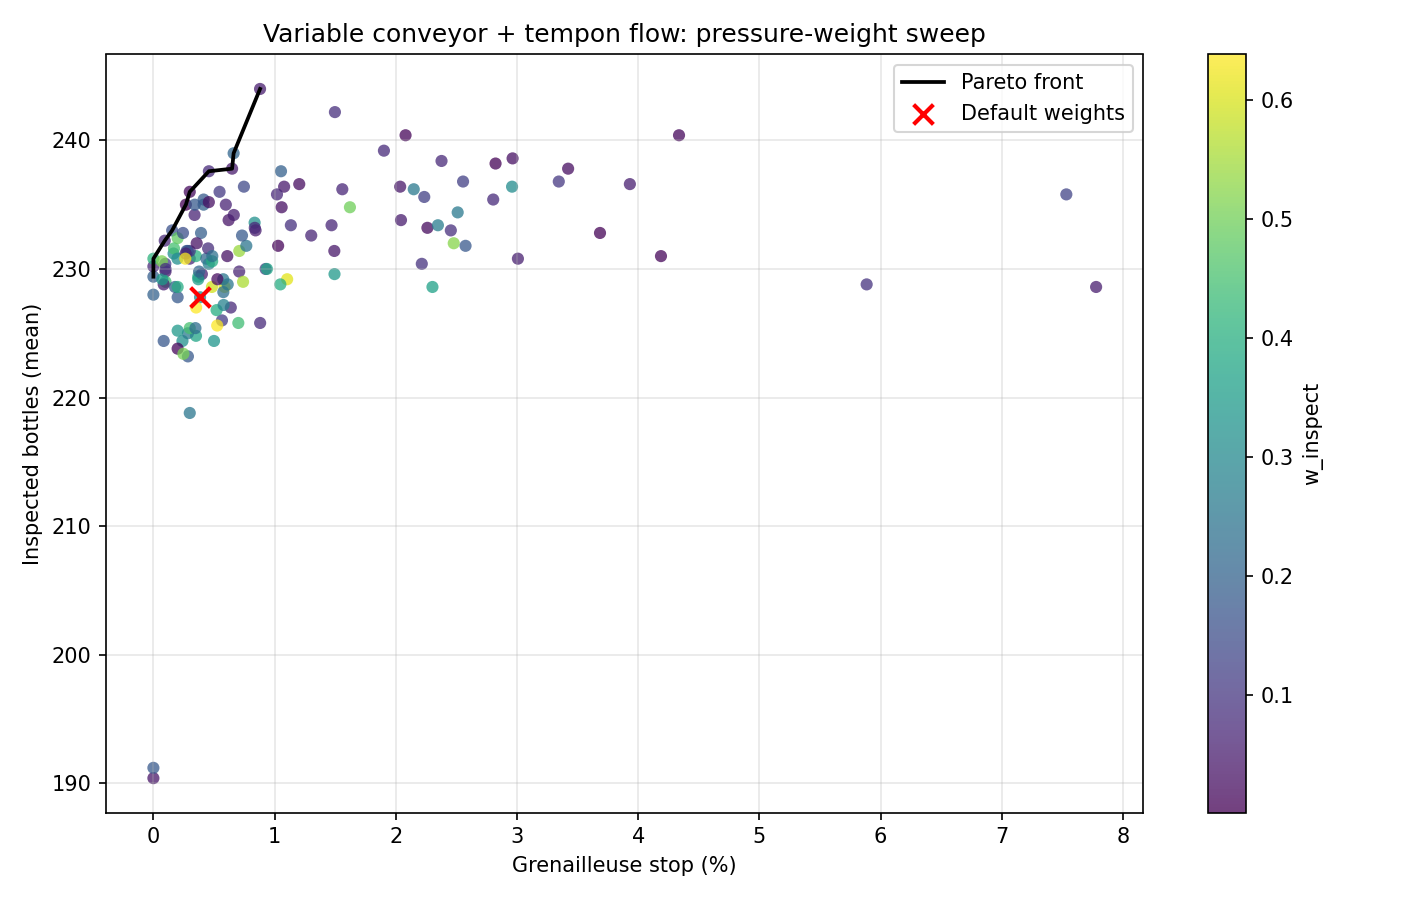

Data behind this chart, as committed beside it:
idx, w_step_out, w_pre_var, w_var, w_cont, w_inspect, bottles, blocked, score, is_default
0, 0.1, 0.1, 0.2, 0.3, 0.3, 227.8, 0.3849, 227.6, True
1, 0.2041, 0.1374, 0.1578, 0.09959, 0.4011, 229.4, 0.37, 229.2, False
2, 0.4048, 0.3447, 0.1387, 0.08671, 0.02503, 237.8, 3.422, 236.1, False
3, 0.5068, 0.01185, 0.2299, 0.1638, 0.08763, 233.0, 2.454, 231.8, False
4, 0.05436, 0.1245, 0.01318, 0.4348, 0.3731, 224.8, 0.3514, 224.6, False
5, 0.2664, 0.2441, 0.4181, 0.009191, 0.06225, 235.0, 0.5976, 234.7, False
6, 0.08411, 0.4197, 0.06815, 0.1084, 0.3196, 233.6, 0.8351, 233.2, False
7, 0.1133, 0.1975, 0.4961, 0.1445, 0.04854, 229.8, 0.1, 229.8, False
8, 0.3932, 0.288, 0.2828, 0.02902, 0.007032, 232.8, 3.685, 231, False
9, 0.0805, 0.03238, 0.3955, 0.05005, 0.4416, 229.0, 0.1, 228.9, False
10, 0.05581, 0.0965, 0.1955, 0.54, 0.1121, 226.0, 0.5657, 225.7, False
11, 0.362, 0.1771, 0.1194, 0.2706, 0.07099, 233.4, 1.47, 232.7, False
12, 0.2006, 0.02299, 0.3334, 0.3726, 0.07049, 230.8, 0.3, 230.7, False
13, 0.1166, 0.05188, 0.1333, 0.295, 0.4032, 231.0, 0.3507, 230.8, False
14, 0.7266, 0.06404, 0.05981, 0.05524, 0.09433, 228.8, 5.885, 225.9, False
15, 0.3626, 0.02326, 0.08052, 0.03683, 0.4968, 234.8, 1.621, 234, False
16, 0.3066, 0.209, 0.1024, 0.2928, 0.08926, 233.4, 1.134, 232.8, False
17, 0.005235, 0.3786, 0.1641, 0.1343, 0.3177, 224.4, 0.2398, 224.3, False
18, 0.1678, 0.4015, 0.3018, 0.08182, 0.04701, 237.8, 0.6493, 237.5, False
19, 0.1886, 0.2376, 0.3632, 0.05667, 0.1538, 231.4, 0.2832, 231.3, False
20, 0.09894, 0.05195, 0.5361, 0.1233, 0.1897, 229.4, 0.0, 229.4, False
21, 0.2658, 0.179, 0.2448, 0.1099, 0.2005, 235.0, 0.4142, 234.8, False
22, 0.02569, 0.2848, 0.3372, 0.2379, 0.1144, 230.4, 0.09827, 230.4, False
23, 0.0288, 0.2816, 0.3698, 0.01055, 0.3092, 231.2, 0.1665, 231.1, False
24, 0.2224, 0.06761, 0.1959, 0.3339, 0.1802, 235.4, 0.4145, 235.2, False
25, 0.09011, 0.1292, 0.1431, 0.02691, 0.6106, 229.2, 1.103, 228.6, False
26, 0.1978, 0.1265, 0.4489, 0.21, 0.01672, 236.0, 0.3, 235.8, False
27, 0.7236, 0.1731, 0.02115, 0.0264, 0.05579, 236.6, 3.931, 234.6, False
28, 0.1135, 0.1005, 0.05544, 0.1217, 0.6089, 228.6, 0.5872, 228.3, False
29, 0.2774, 0.4787, 0.1981, 0.001238, 0.04461, 236.4, 1.078, 235.9, False
30, 0.2357, 0.2078, 0.07877, 0.1332, 0.3444, 229.6, 1.494, 228.9, False
31, 0.1627, 0.1836, 0.309, 0.09411, 0.2506, 229.2, 0.5761, 228.9, False
32, 0.08793, 0.06127, 0.6071, 0.2066, 0.03702, 190.4, 0.0, 190.4, False
33, 0.2444, 0.5689, 0.1116, 0.005241, 0.06984, 236.2, 1.559, 235.4, False
34, 0.06405, 0.006551, 0.01067, 0.5243, 0.3944, 226.8, 0.5212, 226.5, False
35, 0.276, 0.07651, 0.07016, 0.1359, 0.4415, 225.8, 0.7007, 225.4, False
36, 0.7226, 0.1033, 0.1489, 0.01268, 0.0125, 231.0, 4.188, 228.9, False
37, 0.5612, 0.1383, 0.04924, 0.2326, 0.01863, 233.2, 2.261, 232.1, False
38, 0.1082, 0.1855, 0.1875, 0.4639, 0.05505, 228.8, 0.08489, 228.8, False
39, 0.04053, 0.09674, 0.2187, 0.3802, 0.2639, 225.0, 0.2849, 224.9, False
40, 0.00918, 0.2018, 0.5668, 0.1462, 0.07601, 230.2, 0.0, 230.2, False
41, 0.05734, 0.2047, 0.03663, 0.6252, 0.07612, 227.0, 0.6386, 226.7, False
42, 0.0263, 0.2594, 0.04575, 0.0772, 0.5913, 228.6, 0.4829, 228.4, False
43, 0.2363, 0.5201, 0.03352, 0.1875, 0.02262, 236.6, 1.203, 236, False
44, 0.01026, 0.0398, 0.009333, 0.3054, 0.6352, 225.6, 0.5263, 225.3, False
45, 0.1421, 0.07105, 0.413, 0.1951, 0.1788, 227.8, 0.2, 227.7, False
46, 0.131, 0.04021, 0.4575, 0.02192, 0.3494, 229.2, 0.07333, 229.2, False
47, 0.02228, 0.503, 0.254, 0.1098, 0.111, 236.0, 0.5458, 235.7, False
48, 0.09606, 0.1276, 0.1941, 0.1715, 0.4108, 230.8, 0.0, 230.8, False
49, 0.09497, 0.01269, 0.5969, 0.09838, 0.1971, 228.0, 0.0, 228.0, False
50, 0.1724, 0.3354, 0.05604, 0.3588, 0.07736, 237.6, 0.4577, 237.4, False
51, 0.01353, 0.6813, 0.01941, 0.126, 0.1597, 233.0, 0.1547, 232.9, False
52, 0.5489, 0.002356, 0.1883, 0.2017, 0.05872, 230.8, 3.007, 229.3, False
53, 0.01094, 0.2645, 0.03046, 0.6167, 0.0774, 225.8, 0.8806, 225.4, False
54, 0.0648, 0.3056, 0.1315, 0.04973, 0.4483, 231.6, 0.1698, 231.5, False
55, 0.4187, 0.3769, 0.000943, 0.08343, 0.12, 235.6, 2.235, 234.5, False
56, 0.4504, 0.1916, 0.2884, 0.01809, 0.0515, 244.0, 0.8799, 243.6, False
57, 0.5055, 0.02444, 0.1214, 0.04313, 0.3055, 236.4, 2.959, 234.9, False
58, 0.7735, 0.005486, 0.01436, 0.1191, 0.0876, 242.2, 1.498, 241.5, False
59, 0.08273, 0.1571, 0.04382, 0.608, 0.1083, 231.4, 0.3, 231.2, False
... 81 more rows
